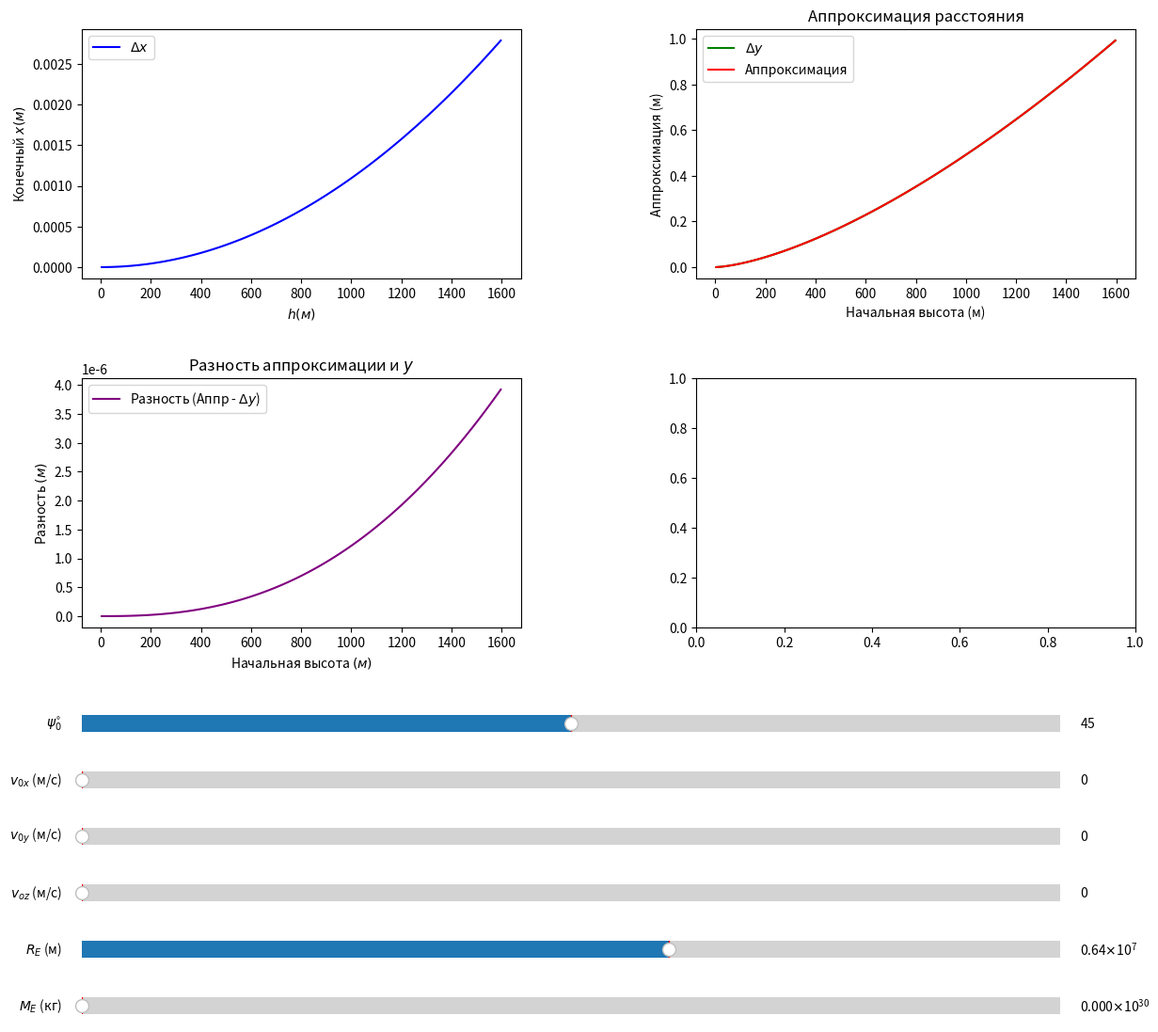

Reproduce this figure in Python.
import numpy as np
from scipy.integrate import solve_ivp
import matplotlib.pyplot as plt
from matplotlib.widgets import Slider
import matplotlib

# Константы
w = 7.2921e-5
R_0 = 6371e3
G = 6.67e-11
M_e = 5.97e24
M_sun = 1.989e30


# Дифференциальные уравнения
def equations(t, state, R, M, pxi_0):
    x, y, z, vx, vy, vz = state
    g_E0 = G * M / R**2
    alpha = w**2 * R / g_E0 * np.sin(pxi_0) * np.cos(pxi_0)
    teta = pxi_0 - alpha
    w_x = -w * np.sin(teta)
    w_z = w * np.cos(teta)
    g_0 = g_E0 * (1 - w**2 * R / g_E0 * np.sin(pxi_0)**2)
    g_x_x = -(g_E0 / R - w_z**2)
    g_y_y = -(g_E0 / R - w**2)
    g_z_z = 2 * g_E0 / R + w_x**2
    g_x_z = 3 * alpha * g_E0 / R - w_z * w_x
    ax_1 = g_x_x * x + g_x_z * z + 2 * w_z * vy
    ay_1 = g_y_y * y - 2 * w_z * vx + 2 * w_x * vz
    az_1 = -g_0 + g_x_z * x + g_z_z * z - 2 * w_x * vy
    return [vx, vy, vz, ax_1, ay_1, az_1]

# Вычисление конечных координат
def calculate_final_coordinates(initial_height, initial_angle, initial_velocity_x, initial_velocity_y, initial_velocity_z, planet_radius, planet_mass):
    pxi_0 = np.radians(initial_angle)
    R = planet_radius
    M = planet_mass
    initial_state = [0, 0, initial_height, initial_velocity_x, initial_velocity_y, initial_velocity_z]
    g_E0 = G * M / R**2
    g_0 = g_E0 * (1 - w**2 * R / g_E0 * np.sin(pxi_0)**2)
    t_span = (0, (2 * initial_state[2] / g_0)**0.5)
    t_eval = np.linspace(*t_span, 1000)
    solution = solve_ivp(equations, t_span, initial_state, t_eval=t_eval, method='DOP853', args=(R, M, pxi_0))
    x_final, y_final = solution.y[0, -1], solution.y[1, -1]
    return x_final, y_final

# Обновление графиков
def update_plot(val):
    initial_angle = angle_slider.val
    initial_velocity_x = velocity_x_slider.val
    initial_velocity_y = velocity_y_slider.val
    initial_velocity_z = velocity_z_slider.val
    planet_radius = radius_slider.val
    planet_mass = mass_slider.val

    initial_heights = np.linspace(4, 1596, 100)
    final_x = []
    final_y = []
    approximations = []
    differences = []

    for h in initial_heights:
        x, y = calculate_final_coordinates(h, initial_angle, initial_velocity_x, initial_velocity_y, initial_velocity_z, planet_radius, planet_mass)
        final_x.append(x)
        final_y.append(y)
        approximation = np.sqrt(x**2 + y**2)  # Аппроксимация
        approximations.append(approximation)
        differences.append(approximation - y)  # Разность между аппроксимацией и Y

    # Очистка предыдущих графиков
    ax1.clear()
    ax2.clear()
    ax3.clear()
    ax4.clear()

    # График 1: Конечный X
    ax1.plot(initial_heights, final_x, label="$\Delta x$", color="blue")
    ax1.set_xlabel("$h (м)$")
    ax1.set_ylabel("Конечный $x (м)$")
    ax1.legend()

    # График 2: Конечный Y
    ax2.plot(initial_heights, final_y, label="$\Delta y$", color="green")
    ax2.plot(initial_heights, approximations, label="Аппроксимация", color="red")
    ax2.set_xlabel("Начальная высота (м)")
    ax2.set_ylabel("Аппроксимация (м)")
    ax2.set_title("Аппроксимация расстояния")
    ax2.legend()

    # График 4: Разность аппроксимации и Y
    ax3.plot(initial_heights, differences, label="Разность (Аппр - $\Delta y$)", color="purple")
    ax3.set_xlabel("Начальная высота $(м)$")
    ax3.set_ylabel("Разность $(м)$")
    ax3.set_title("Разность аппроксимации и $y$")
    ax3.legend()

    plt.draw()

# Настройка фигуры
fig, ((ax1, ax2), (ax3, ax4)) = plt.subplots(2, 2, figsize=(16, 12))
plt.subplots_adjust(left=0.25, right=0.95, bottom=0.35, hspace=0.4, wspace=0.4)

# Ползунки
ax_angle = plt.axes([0.25, 0.25, 0.65, 0.03])
ax_velocity_x = plt.axes([0.25, 0.2, 0.65, 0.03])
ax_velocity_y = plt.axes([0.25, 0.15, 0.65, 0.03])
ax_velocity_z = plt.axes([0.25, 0.1, 0.65, 0.03])
ax_radius = plt.axes([0.25, 0.05, 0.65, 0.03])
ax_mass = plt.axes([0.25, 0.0, 0.65, 0.03])

angle_slider = Slider(ax_angle, r'$\psi_0^{\circ}$', 0, 90, valinit=45, valstep=1)
velocity_x_slider = Slider(ax_velocity_x, '$v_{0x}$ (м/с)', 0, 1000, valinit=0, valstep=0.1)
velocity_y_slider = Slider(ax_velocity_y, '$v_{0y}$ (м/с)', 0, 1000, valinit=0, valstep=0.1)
velocity_z_slider = Slider(ax_velocity_z, '$v_{oz}$ (м/с)', 0, 1000, valinit=0, valstep=0.1)
radius_slider = Slider(ax_radius, '$R_E$ (м)', 1e6, 1e7, valinit=R_0, valstep=1e5)
mass_slider = Slider(ax_mass, '$M_{E}$ (кг)', M_e, M_sun, valinit=M_e, valstep=(M_sun - M_e) / 100)

# Привязка обновления графиков к ползункам
angle_slider.on_changed(update_plot)
velocity_x_slider.on_changed(update_plot)
velocity_y_slider.on_changed(update_plot)
velocity_z_slider.on_changed(update_plot)
radius_slider.on_changed(update_plot)
mass_slider.on_changed(update_plot)

# Инициализация графиков
update_plot(None)

plt.show()
